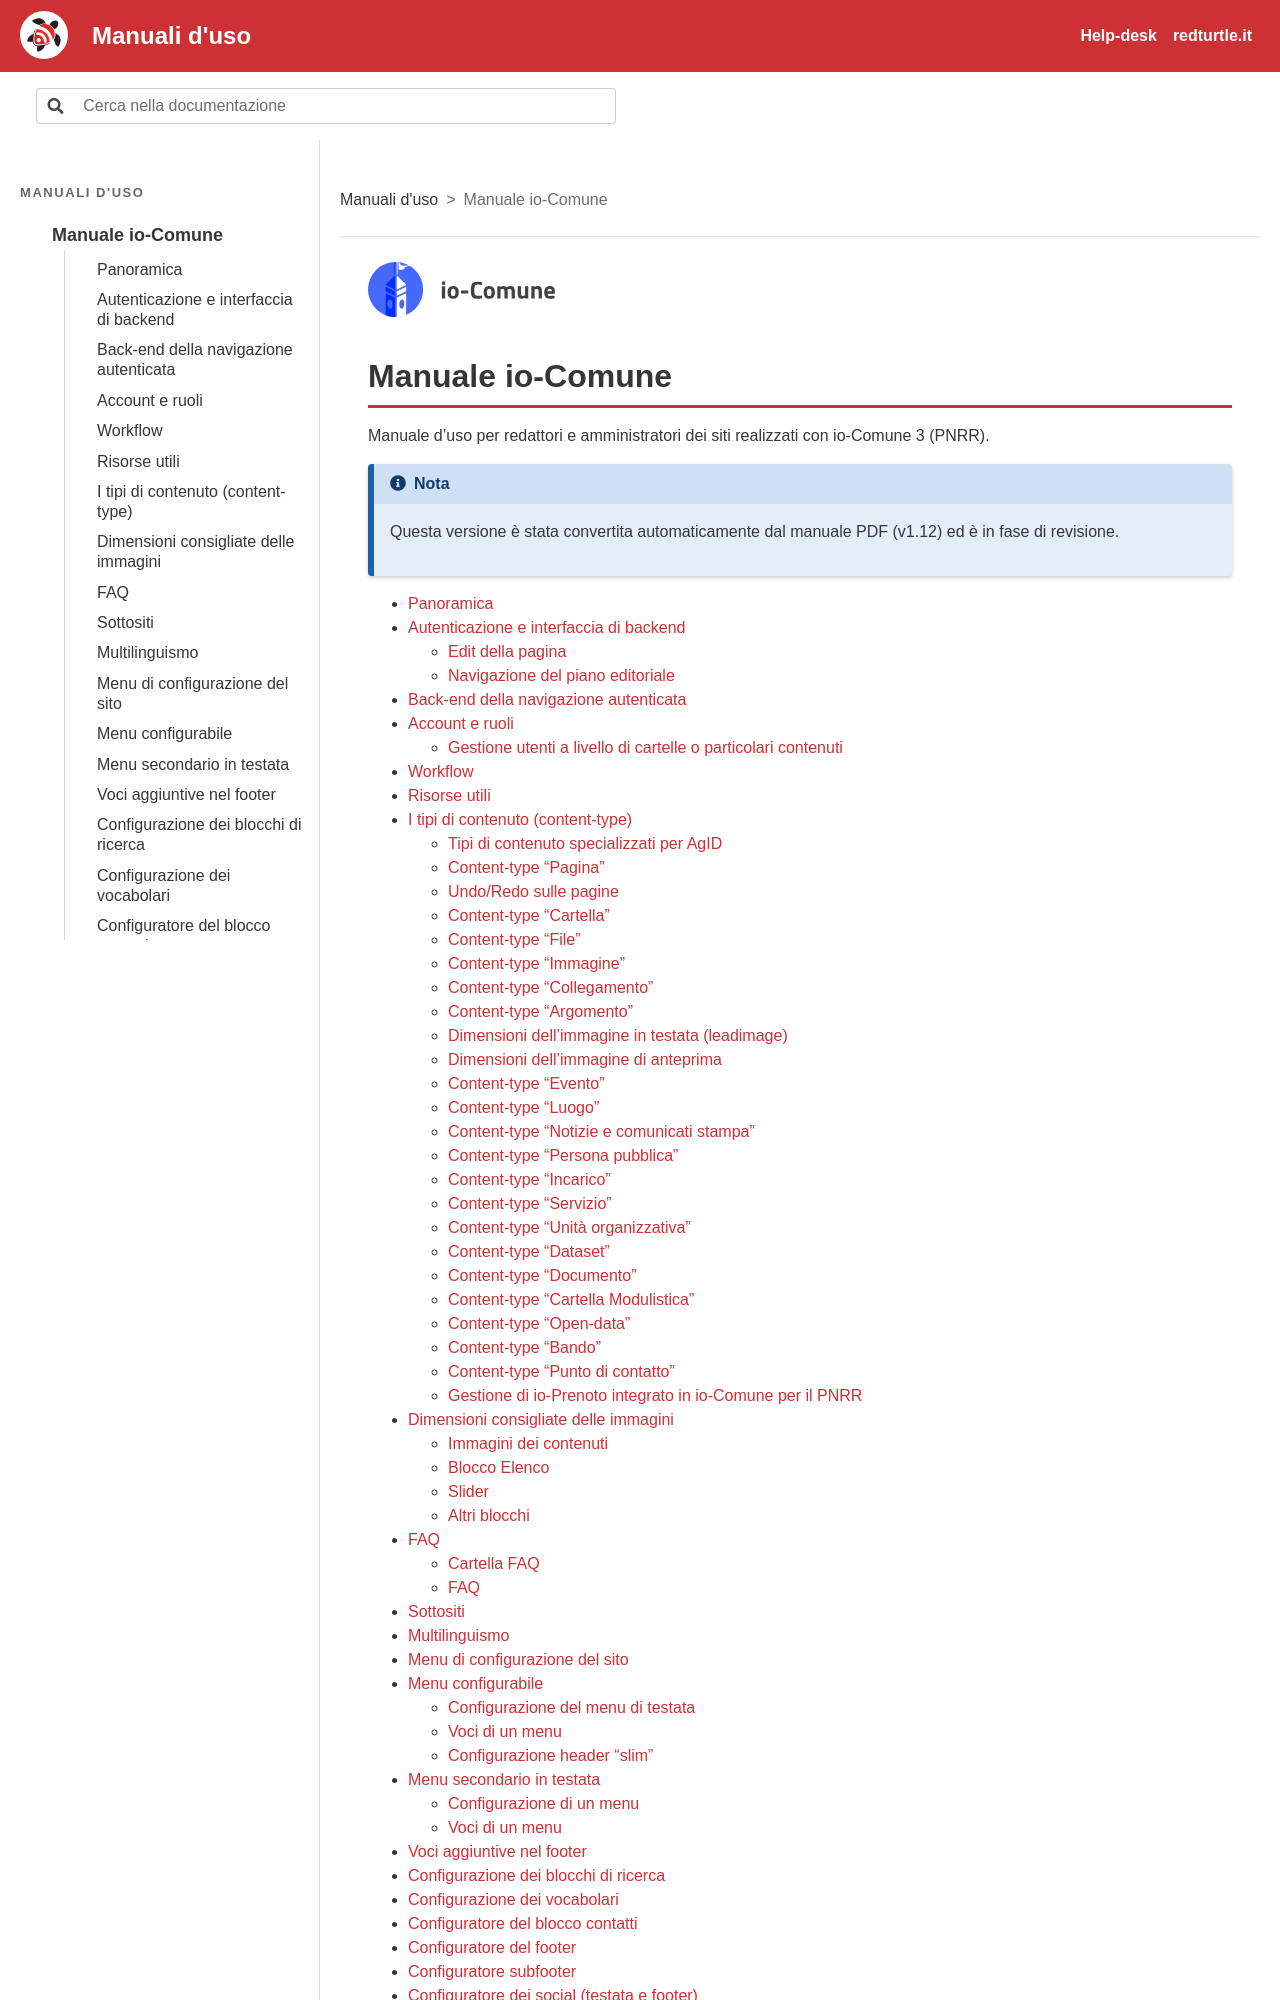

repository: RedTurtle/iocomune-docs · page: manuale-io-comune/index.html · generator: sphinx

<img class="rt-logo-manuale" src="../_static/img/prodotti/logo-io-comune.svg" alt="">

# Manuale io-Comune

Manuale d'uso per redattori e amministratori dei siti realizzati con io-Comune 3 (PNRR).

```{note}
Questa versione è stata convertita automaticamente dal manuale PDF (v1.12) ed è in fase di revisione.
```

```{toctree}
:maxdepth: 2
